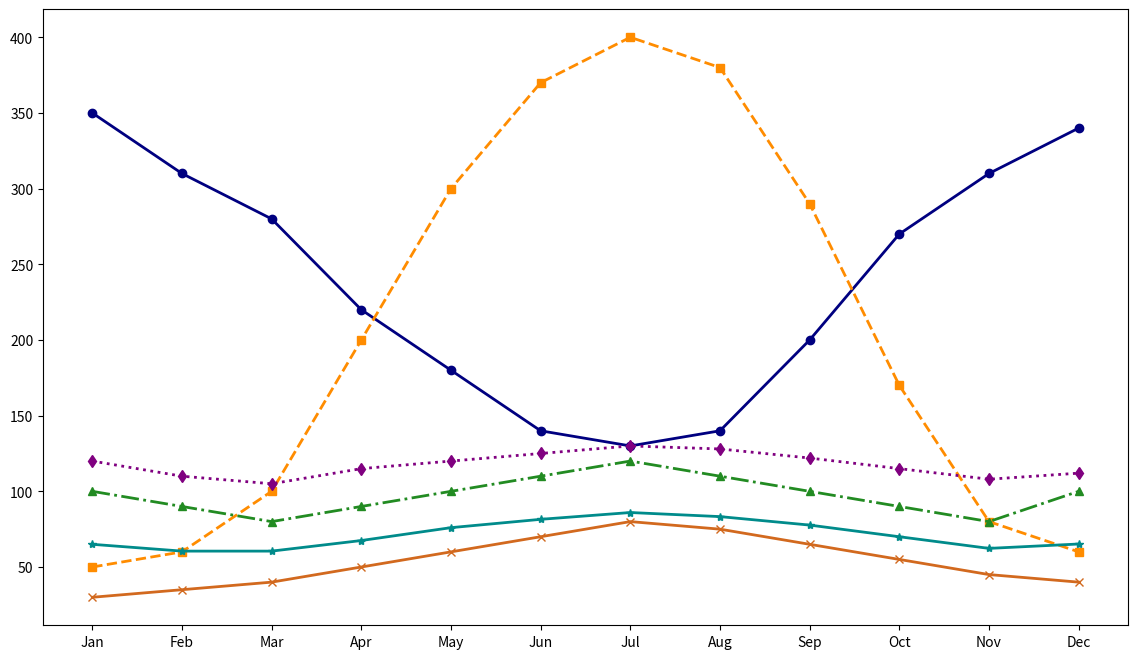

Here is the Python script that generated this plot:
import matplotlib.pyplot as plt
import numpy as np

# Data for 12 months
months = np.array(["Jan", "Feb", "Mar", "Apr", "May", "Jun", "Jul", "Aug", "Sep", "Oct", "Nov", "Dec"])

# Energy consumption data (in kWh)
heating = np.array([350, 310, 280, 220, 180, 140, 130, 140, 200, 270, 310, 340])
cooling = np.array([50, 60, 100, 200, 300, 370, 400, 380, 290, 170, 80, 60])
lighting = np.array([100, 90, 80, 90, 100, 110, 120, 110, 100, 90, 80, 100])
appliances = np.array([120, 110, 105, 115, 120, 125, 130, 128, 122, 115, 108, 112])
ventilation = np.array([30, 35, 40, 50, 60, 70, 80, 75, 65, 55, 45, 40])

# Monthly savings
overall_consumption = heating + cooling + lighting + appliances + ventilation
monthly_savings = 0.1 * overall_consumption

# Plotting
plt.figure(figsize=(14, 8))
plt.plot(months, heating, marker='o', linestyle='-', color='navy', linewidth=2)
plt.plot(months, cooling, marker='s', linestyle='--', color='darkorange', linewidth=2)
plt.plot(months, lighting, marker='^', linestyle='-.', color='forestgreen', linewidth=2)
plt.plot(months, appliances, marker='d', linestyle=':', color='purple', linewidth=2)
plt.plot(months, ventilation, marker='x', linestyle='-', color='chocolate', linewidth=2)
plt.plot(months, monthly_savings, marker='*', linestyle='-', color='darkcyan', linewidth=2)

# Removing title and labels
plt.show()
